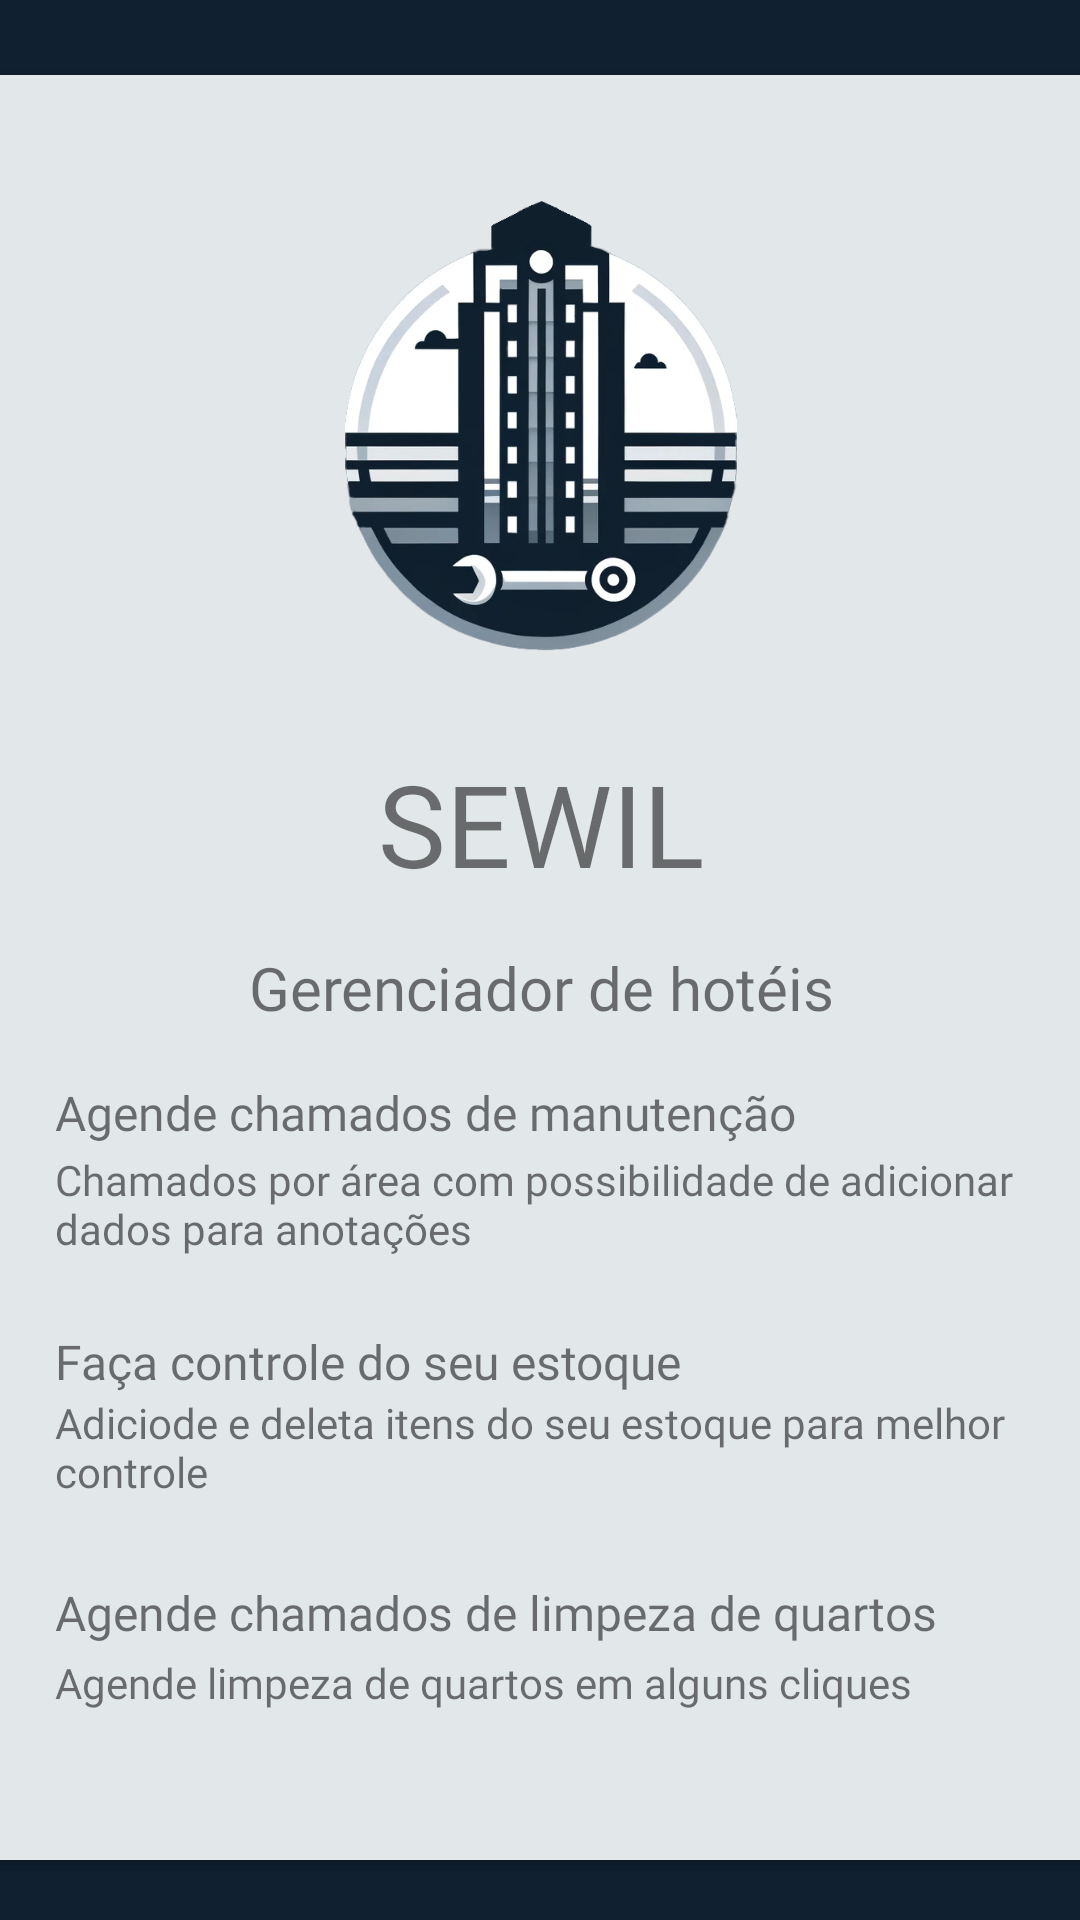

Reconstruct the res/layout file that produces this screen, plus the resources it refers to.
<!-- AndroidManifest.xml: application theme Theme.Sewil -->
<!-- res/layout/fragment_landing_page.xml -->
<?xml version="1.0" encoding="utf-8"?>
<androidx.constraintlayout.widget.ConstraintLayout xmlns:android="http://schemas.android.com/apk/res/android"
    xmlns:app="http://schemas.android.com/apk/res-auto"
    xmlns:tools="http://schemas.android.com/tools"
    android:layout_width="match_parent"
    android:layout_height="match_parent"
    android:background="@color/md_theme_primary"
    tools:context=".ui.bem_vindo.LandingPageFragment">


    <androidx.cardview.widget.CardView
        android:layout_width="380dp"
        app:cardBackgroundColor="#E2E7EA"
        android:layout_height="match_parent"
        android:layout_marginStart="50dp"
        android:layout_marginTop="25dp"
        android:layout_marginEnd="50dp"
        android:layout_marginBottom="20dp"
        app:layout_constraintBottom_toBottomOf="parent"
        app:layout_constraintEnd_toEndOf="parent"
        app:layout_constraintStart_toStartOf="parent"
        app:layout_constraintTop_toTopOf="parent">

        <androidx.constraintlayout.widget.ConstraintLayout
            android:id="@+id/caixaExterna"
            android:layout_width="match_parent"
            android:layout_height="match_parent"
            android:layout_margin="10dp">

            <ImageView
                android:id="@+id/imageLogoPerfil"
                android:layout_width="150dp"
                android:layout_height="150dp"
                android:layout_marginTop="32dp"
                android:src="@drawable/logo_sewil"
                app:layout_constraintEnd_toEndOf="parent"
                app:layout_constraintStart_toStartOf="parent"
                app:layout_constraintTop_toTopOf="parent" />

            <TextView
                android:id="@+id/textNomePaginaPerfil"
                android:layout_width="180dp"
                android:layout_height="0dp"
                android:layout_marginTop="32dp"
                android:fontFamily="@font/orbitron_black"
                android:gravity="center"
                android:text="SEWIL"
                android:textSize="38sp"
                app:layout_constraintEnd_toEndOf="parent"
                app:layout_constraintHorizontal_bias="0.5"
                app:layout_constraintStart_toStartOf="parent"
                app:layout_constraintTop_toBottomOf="@+id/imageLogoPerfil" />

            <TextView
                android:id="@+id/textNivelPermissaoApp"
                android:layout_width="312dp"
                android:layout_height="wrap_content"
                android:layout_marginTop="16dp"
                android:fontFamily="@font/oxanium_semibold"
                android:gravity="center"
                android:text="Gerenciador de hotéis"
                android:textSize="20sp"
                app:layout_constraintEnd_toEndOf="parent"
                app:layout_constraintHorizontal_bias="0.5"
                app:layout_constraintStart_toStartOf="parent"
                app:layout_constraintTop_toBottomOf="@+id/textNomePaginaPerfil" />

            <androidx.constraintlayout.widget.ConstraintLayout
                android:id="@+id/constraintLayoutCaixa"
                android:layout_width="356dp"
                android:layout_height="265dp"
                android:layout_marginStart="8dp"
                android:layout_marginEnd="8dp"
                android:padding="16dp"
                app:layout_constraintBottom_toBottomOf="parent"
                app:layout_constraintEnd_toEndOf="parent"
                app:layout_constraintStart_toStartOf="parent"
                app:layout_constraintTop_toBottomOf="@+id/textNivelPermissaoApp">

                <TextView
                    android:id="@+id/textCargo"
                    android:layout_width="wrap_content"
                    android:layout_height="wrap_content"
                    android:fontFamily="@font/orbitron_black"
                    android:text="Agende chamados de manutenção"
                    android:textSize="16sp"
                    app:layout_constraintStart_toStartOf="parent"
                    app:layout_constraintTop_toTopOf="parent" />

                <TextView
                    android:id="@+id/textCargoResposta"
                    android:layout_width="wrap_content"
                    android:layout_height="wrap_content"
                    android:layout_marginTop="2dp"
                    android:fontFamily="@font/oxanium_semibold"
                    android:text="Chamados por área com possibilidade de adicionar dados para anotações"
                    android:textSize="14sp"
                    app:layout_constraintStart_toStartOf="parent"
                    app:layout_constraintTop_toBottomOf="@+id/textCargo" />

                <TextView
                    android:id="@+id/textDataAdmissao"
                    android:layout_width="wrap_content"
                    android:layout_height="wrap_content"
                    android:layout_marginTop="24dp"
                    android:fontFamily="@font/orbitron_black"
                    android:text="Faça controle do seu estoque"
                    android:textSize="16sp"
                    app:layout_constraintStart_toStartOf="parent"
                    app:layout_constraintTop_toBottomOf="@+id/textCargoResposta" />

                <TextView
                    android:id="@+id/textDataAdmissaoResposta"
                    android:layout_width="wrap_content"
                    android:layout_height="wrap_content"
                    android:fontFamily="@font/oxanium_semibold"
                    android:text="Adiciode e deleta itens do seu estoque para melhor controle"
                    android:textSize="14sp"
                    app:layout_constraintStart_toStartOf="parent"
                    app:layout_constraintTop_toBottomOf="@+id/textDataAdmissao" />

                <TextView
                    android:id="@+id/textSetor"
                    android:layout_width="wrap_content"
                    android:layout_height="wrap_content"
                    android:layout_marginTop="24dp"
                    android:fontFamily="@font/orbitron_black"
                    android:text="Agende chamados de limpeza de quartos"
                    android:textSize="16sp"
                    app:layout_constraintBottom_toTopOf="@+id/textSetorResposta"
                    app:layout_constraintStart_toStartOf="parent"
                    app:layout_constraintTop_toBottomOf="@+id/textDataAdmissaoResposta" />

                <TextView
                    android:id="@+id/textSetorResposta"
                    android:layout_width="wrap_content"
                    android:layout_height="wrap_content"
                    android:layout_marginBottom="20dp"
                    android:fontFamily="@font/oxanium_semibold"
                    android:text="Agende limpeza de quartos em alguns cliques"
                    android:textSize="14sp"
                    app:layout_constraintBottom_toBottomOf="parent"
                    app:layout_constraintStart_toStartOf="parent"
                    app:layout_constraintTop_toBottomOf="@+id/textSetor" />
            </androidx.constraintlayout.widget.ConstraintLayout>
        </androidx.constraintlayout.widget.ConstraintLayout>



    </androidx.cardview.widget.CardView>
</androidx.constraintlayout.widget.ConstraintLayout>
<!-- resources referenced by this layout -->
<resources>
  <color name="md_theme_primary">#102030</color>
  <!-- drawable logo_sewil: png bitmap (drawable, 333243 bytes) -->
  <style name="Theme.Sewil" parent="Theme.MaterialComponents.DayNight.DarkActionBar">
          
          <item name="colorPrimary">@color/md_theme_primary</item>
          <item name="colorPrimaryVariant">@color/md_theme_primaryVariant</item>
          <item name="colorOnPrimary">@color/blueish_gray_light</item>
          
          <item name="colorSecondary">@color/blueish_gray_light</item>
          <item name="colorSecondaryVariant">@color/blueish_gray_dark</item>
          <item name="colorOnSecondary">@color/md_theme_primary</item>
          
          <item name="android:statusBarColor">?attr/colorPrimaryVariant</item>
          
  
      </style>
  <color name="md_theme_primaryVariant">#253D56</color>
  <color name="blueish_gray_light">#82939d</color>
  <color name="blueish_gray_dark">#445C75</color>
</resources>
